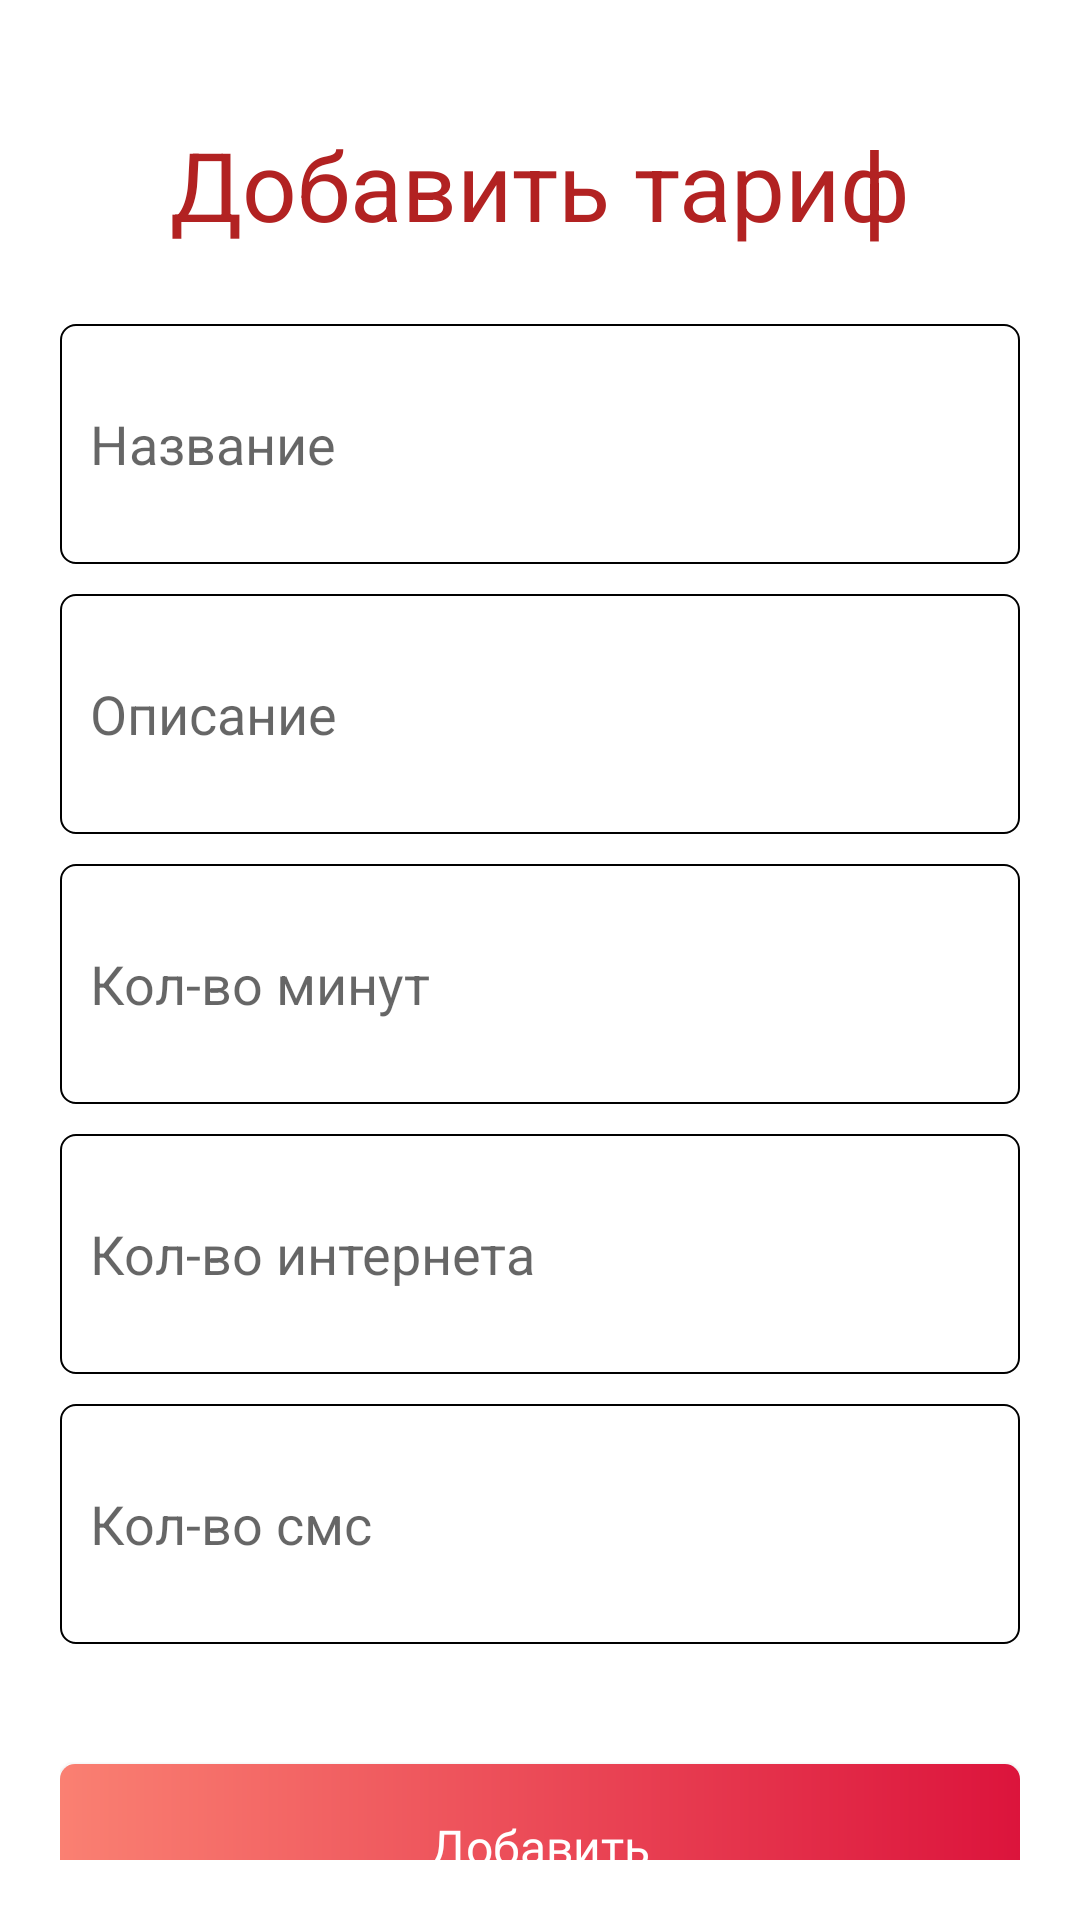

Produce the Android XML layout that renders to this screen, including the resource entries it uses.
<!-- AndroidManifest.xml: application theme Theme.SmartMobile -->
<!-- res/layout/activity_tariff.xml -->
<?xml version="1.0" encoding="utf-8"?>
<androidx.constraintlayout.widget.ConstraintLayout xmlns:android="http://schemas.android.com/apk/res/android"
    xmlns:app="http://schemas.android.com/apk/res-auto"
    xmlns:tools="http://schemas.android.com/tools"
    android:layout_width="match_parent"
    android:layout_height="match_parent"
    tools:context=".activities.TariffActivity">


    <LinearLayout
        android:layout_marginTop="20dp"
        android:layout_width="match_parent"
        android:layout_height="match_parent"
        android:orientation="vertical"
        android:padding="20dp"
        >
    <TextView

        android:textSize="32sp"
        android:textColor="@color/fireBrick"
        android:textAlignment="center"
        android:text="Добавить тариф"
        android:layout_width="match_parent"
        android:layout_height="wrap_content">
    </TextView>

        <EditText
            android:id="@+id/name"
            android:background="@drawable/edit_text_background"
            android:layout_marginTop="25dp"
            android:layout_width="match_parent"
            android:hint="Название"
            android:padding="10dp"
            android:layout_height="80dp">

        </EditText>

        <EditText
            android:id="@+id/description"
            android:background="@drawable/edit_text_background"
            android:layout_marginTop="10dp"
            android:layout_width="match_parent"
            android:hint="Описание"
            android:padding="10dp"
            android:layout_height="80dp">

        </EditText>

        <EditText
            android:id="@+id/countMinutes"
            android:background="@drawable/edit_text_background"
            android:layout_marginTop="10dp"
            android:layout_width="match_parent"
            android:hint="Кол-во минут"
            android:padding="10dp"
            android:inputType="number"
            android:layout_height="80dp">

        </EditText>


        <EditText
            android:id="@+id/packageInternet"
            android:background="@drawable/edit_text_background"
            android:layout_marginTop="10dp"
            android:layout_width="match_parent"
            android:hint="Кол-во интернета"
            android:padding="10dp"
            android:inputType="number"
            android:layout_height="80dp">

        </EditText>

        <EditText
            android:id="@+id/countSms"
            android:background="@drawable/edit_text_background"
            android:layout_marginTop="10dp"
            android:layout_width="match_parent"
            android:hint="Кол-во смс"
            android:padding="10dp"
            android:inputType="number"
            android:layout_height="80dp">

        </EditText>

        <androidx.appcompat.widget.AppCompatButton
            android:id="@+id/addButton"
            android:text="Добавить"
            android:inputType="number"
            android:layout_marginTop="40dp"
            android:textSize="16sp"
            android:layout_width="match_parent"
            android:layout_height="55dp"
            app:cornerRadius="5dp"
            android:fontFamily="@font/raleway_medium"
            android:textColor="@color/white"
            android:textAllCaps="false"
            android:background="@drawable/button_background"
            >

        </androidx.appcompat.widget.AppCompatButton>

        <androidx.appcompat.widget.AppCompatButton
            android:id="@+id/backButton"
            android:layout_marginTop="15dp"
            android:text="Назад"
            android:textSize="16sp"
            android:layout_width="match_parent"
            android:layout_height="55dp"
            app:cornerRadius="5dp"
            android:fontFamily="@font/raleway_medium"
            android:textColor="@color/white"
            android:textAllCaps="false"
            android:background="@drawable/button_background"
            >

        </androidx.appcompat.widget.AppCompatButton>


    </LinearLayout>
</androidx.constraintlayout.widget.ConstraintLayout>
<!-- resources referenced by this layout -->
<resources>
  <color name="fireBrick">#B22222</color>
  <color name="white">#FFFFFFFF</color>
  <!-- drawable button_background (drawable) -->
  <?xml version="1.0" encoding="utf-8"?>
  <shape xmlns:android="http://schemas.android.com/apk/res/android">
  
  
  
      <corners android:radius="5dp">
  
      </corners>
  
      <gradient
          android:startColor="@color/salmon"
          android:endColor="@color/crimson"
          android:angle="360"
          >
  
  
  
      </gradient>
  
  </shape>
  <!-- drawable edit_text_background (drawable) -->
  <?xml version="1.0" encoding="utf-8"?>
  <shape xmlns:android="http://schemas.android.com/apk/res/android">
      <stroke android:width="0.8dp"
          android:color="@color/black"
          >
  
      </stroke>
     <corners android:radius="5dp"/>
  
      <solid android:color="@color/white"></solid>
  </shape>
  <style name="Theme.SmartMobile" parent="Base.Theme.SmartMobile" />
  <color name="salmon">#FA8072</color>
  <color name="crimson">#DC143C</color>
  <color name="black">#FF000000</color>
  <style name="Base.Theme.SmartMobile" parent="Theme.MaterialComponents.Light.NoActionBar">
          <item name="colorPrimary">@color/fireBrick</item>
          <item name="android:statusBarColor">@color/fireBrick</item>
          <item name="colorControlHighlight">@color/fireBrick</item>
          <item name="colorSecondary">@color/fireBrick</item>
      </style>
</resources>
